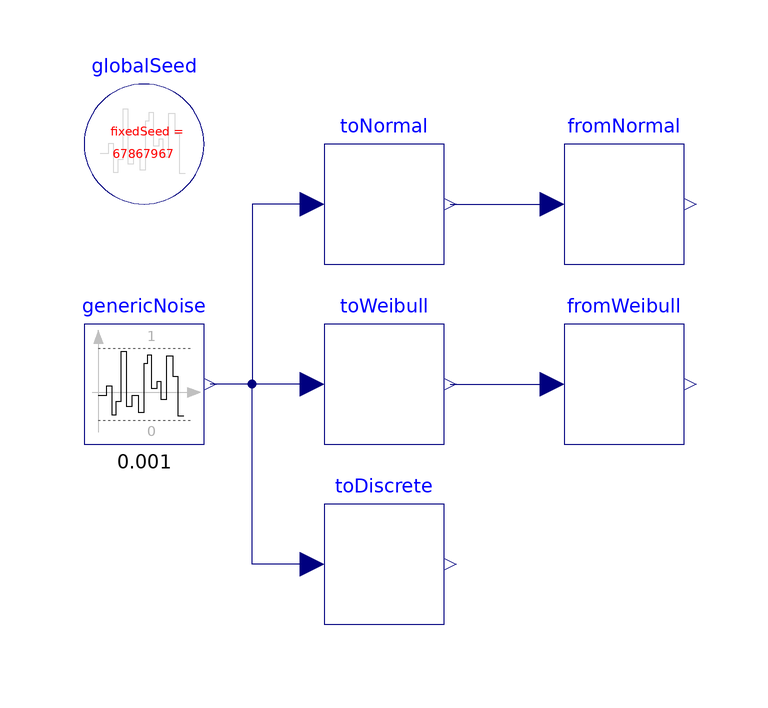

The component connection diagram of the Modelica model below, drawn from its own Placement and Line annotations.

model DistributionConversion "Demonstrates how distributions can be converted"
  extends Modelica.Icons.Example;

  inner Modelica.Blocks.Noise.GlobalSeed globalSeed
    annotation (Placement(transformation(extent={{-80,60},{-60,80}})));

  Modelica.Blocks.Noise.UniformNoise genericNoise(
    samplePeriod=0.001,
    y_min=0,
    y_max=1)
    annotation (Placement(transformation(extent={{-80,20},{-60,40}})));
  Statistics.FromUniform toNormal(
    redeclare function distribution = Modelica.Math.Distributions.Normal.quantile)
    annotation (Placement(transformation(extent={{-40,50},{-20,70}})));
  Statistics.FromUniform toWeibull(
    redeclare function distribution = Modelica.Math.Distributions.Weibull.quantile(k=2))
    annotation (Placement(transformation(extent={{-40,20},{-20,40}})));
  Statistics.FromUniform toDiscrete(
    redeclare function distribution = Distributions.Discrete.quantile (x={1,2,3,4,5}))
    annotation (Placement(transformation(extent={{-40,-10},{-20,10}})));
  Statistics.ToUniform fromNormal(
    redeclare function distribution = Modelica.Math.Distributions.Normal.cumulative)
    annotation (Placement(transformation(extent={{0,50},{20,70}})));
  Statistics.ToUniform fromWeibull(
    redeclare function distribution = Modelica.Math.Distributions.Weibull.cumulative(k=2))
    annotation (Placement(transformation(extent={{0,20},{20,40}})));
equation
  connect(toNormal.u, genericNoise.y) annotation (Line(points={{-42,60},{-52,60},
          {-52,30},{-59,30}}, color={0,0,127}));
  connect(toWeibull.u, genericNoise.y)
    annotation (Line(points={{-42,30},{-59,30}}, color={0,0,127}));
  connect(toDiscrete.u, genericNoise.y) annotation (Line(points={{-42,0},{-52,0},
          {-52,30},{-59,30}}, color={0,0,127}));
  connect(toNormal.y, fromNormal.u)
    annotation (Line(points={{-19,60},{-10.5,60},{-2,60}}, color={0,0,127}));
  connect(toWeibull.y, fromWeibull.u)
    annotation (Line(points={{-19,30},{-2,30},{-2,30}}, color={0,0,127}));

  annotation (
    experiment,
    Documentation(
      info="<html>
<p>
This examples demonstrates how the two blocks
<a href=\"Statistics.FromUniform\">FromUniform</a> and
<a href=\"Statistics.ToUniform\">ToUniform</a> can be used
to convert uniformly distributed numbers to different
distributions and vice versa. See image below for an example:
</p>
<blockquote>
<img src=\"modelica://AdvancedNoise/Resources/Images/Examples/DistributionConversion.png\" alt=\"Diagram DistributionConversion.png\">
</blockquote>
</html>",
      revisions="<html>
<table border=\"0\" cellspacing=\"0\" cellpadding=\"2\">
  <tr>
    <td valign=\"top\">
      <img src=\"modelica://AdvancedNoise/Resources/Images/General/dlr_logo.png\" alt=\"DLR logo\">
    </td>
    <td valign=\"bottom\">
      <b>Copyright</b> <b>&copy; DLR Institute of System Dynamics and Control</b><br>
      Initial version implemented by
      A. Kl&ouml;ckner, F. v.d. Linden, D. Zimmer, M. Otter.<br>
      <a href=\"http://www.dlr.de/sr/en\">DLR Institute of System Dynamics and Control</a>
    </td>
  </tr>
</table>
</html>"));
end DistributionConversion;